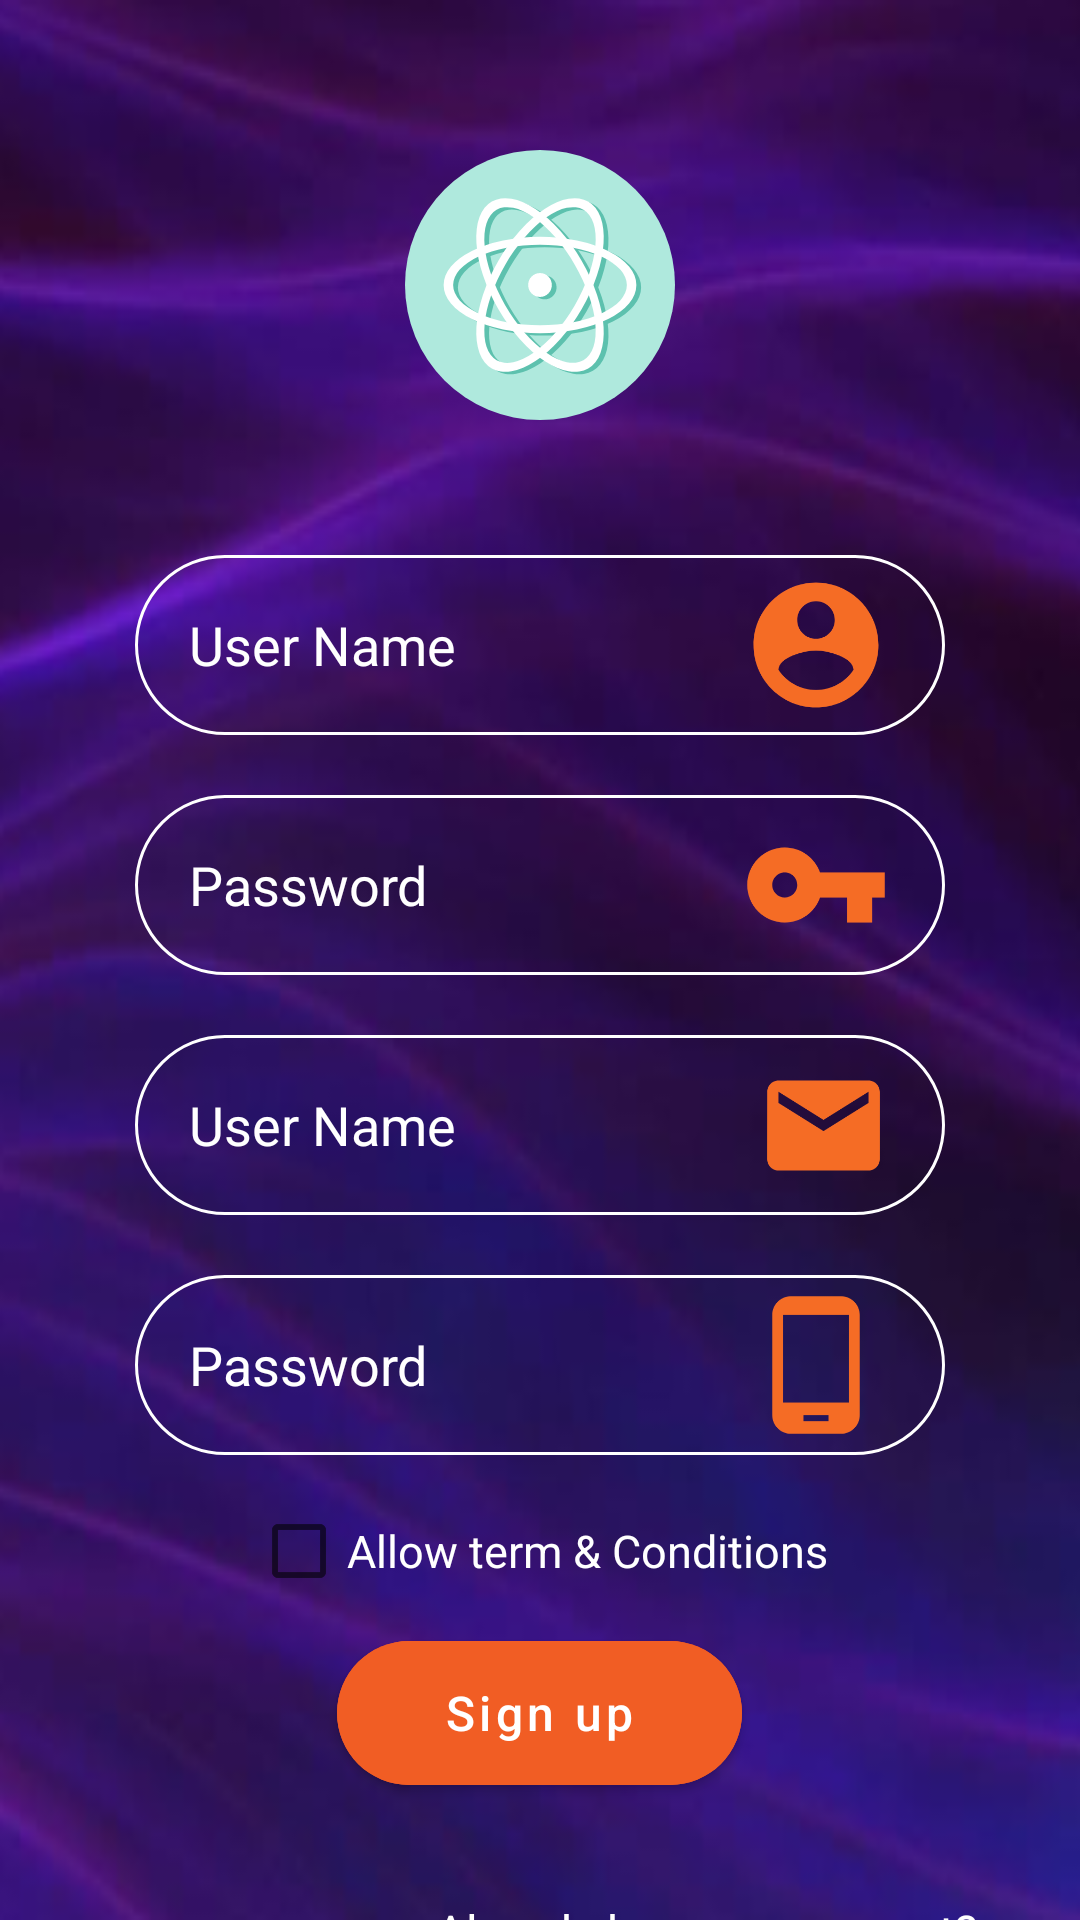

Android layout source for this screen:
<!-- AndroidManifest.xml: application theme Theme.AtividadeAD_etec -->
<!-- res/layout/activity_cadastro.xml -->
<?xml version="1.0" encoding="utf-8"?>
<LinearLayout xmlns:android="http://schemas.android.com/apk/res/android"
    xmlns:app="http://schemas.android.com/apk/res-auto"
    xmlns:tools="http://schemas.android.com/tools"
    android:layout_width="match_parent"
    android:layout_height="match_parent"
    android:background="@mipmap/ic_bg_foreground"
    android:orientation="vertical"
    tools:context=".Cadastro">

    <ImageView
        android:layout_width="90dp"
        android:layout_height="90dp"
        android:layout_gravity="center"
        android:layout_marginTop="50dp"
        android:contentDescription="TODO"
        android:src="@drawable/ic_logo" />

    <EditText
        android:id="@+id/user"
        android:layout_width="match_parent"
        android:layout_height="60dp"
        android:layout_marginHorizontal="45dp"
        android:layout_marginTop="45dp"
        android:background="@drawable/borda"
        android:drawableRight="@drawable/ic_user"
        android:hint="@string/user"
        android:inputType="textPersonName"
        android:maxLength="100"
        android:padding="18dp"
        android:textColorHint="@color/white" />

    <EditText
        android:id="@+id/password"
        android:layout_width="match_parent"
        android:layout_height="60dp"
        android:layout_marginHorizontal="45dp"
        android:layout_marginTop="20dp"
        android:background="@drawable/borda"
        android:drawableRight="@drawable/ic_key"
        android:hint="@string/password"
        android:inputType="textPassword"
        android:maxLength="50"
        android:padding="18dp"
        android:textColorHint="@color/white" />

    <EditText
        android:id="@+id/email"
        android:layout_width="match_parent"
        android:layout_height="60dp"
        android:layout_marginHorizontal="45dp"
        android:layout_marginTop="20dp"
        android:background="@drawable/borda"
        android:drawableRight="@drawable/ic_email"
        android:hint="@string/user"
        android:inputType="textPersonName"
        android:maxLength="100"
        android:padding="18dp"
        android:textColorHint="@color/white" />

    <EditText
        android:id="@+id/phone"
        android:layout_width="match_parent"
        android:layout_height="60dp"
        android:layout_marginHorizontal="45dp"
        android:layout_marginTop="20dp"
        android:background="@drawable/borda"
        android:drawableRight="@drawable/ic_phone"
        android:hint="@string/password"
        android:inputType="textPassword"
        android:maxLength="50"
        android:padding="18dp"
        android:textColorHint="@color/white" />

    <CheckBox
        android:layout_width="wrap_content"
        android:layout_height="wrap_content"
        android:layout_gravity="center"
        android:layout_marginTop="8dp"
        android:checked="false"
        android:text="@string/allow_term_conditions"
        android:textColor="@color/white"
        android:textSize="15sp" />

    <com.google.android.material.button.MaterialButton
        android:layout_width="135dp"
        android:layout_height="60dp"
        android:layout_gravity="center"
        android:angle="90"
        android:backgroundTint="#f15d24"
        android:text="@string/sing_up"
        android:textAllCaps="false"
        android:textSize="16sp"
        app:cornerRadius="30dp" />

    <RelativeLayout
        android:layout_width="279dp"
        android:layout_height="wrap_content"
        android:layout_marginLeft="145dp"
        android:layout_marginTop="30dp">

        <TextView
            android:layout_width="wrap_content"
            android:layout_height="wrap_content"
            android:layout_marginTop="2dp"
            android:text="@string/already_have_an_account"
            android:textColor="@color/white"
            android:textSize="16sp" />

        <TextView
            android:layout_width="wrap_content"
            android:layout_height="wrap_content"
            android:layout_marginHorizontal="190dp"
            android:drawableRight="@drawable/ic_baseline_chevron_right" />

        <TextView
            android:layout_width="wrap_content"
            android:layout_height="wrap_content"
            android:layout_marginHorizontal="190dp"
            android:drawableRight="@drawable/ic_radio" />

        <TextView
            android:layout_width="wrap_content"
            android:layout_height="wrap_content"
            android:layout_marginLeft="115dp"
            android:layout_marginTop="25dp"
            android:text="@string/sing_in"
            android:textColor="@color/white"
            android:textSize="22sp"
            android:textStyle="bold" />

    </RelativeLayout>

</LinearLayout>
<!-- resources referenced by this layout -->
<resources>
  <color name="white">#FFFFFFFF</color>
  <!-- drawable borda (drawable) -->
  <?xml version="1.0" encoding="utf-8"?>
  <shape android:shape="rectangle" xmlns:android="http://schemas.android.com/apk/res/android">
      <stroke android:width="1dp"/>
      <stroke android:color="@color/white"/>
      <corners android:radius="30dp"/>
  
  </shape>
  <!-- drawable ic_email (drawable) -->
  <vector android:height="45dp" android:tint="#F56C25"
      android:viewportHeight="24" android:viewportWidth="24"
      android:width="45dp" xmlns:android="http://schemas.android.com/apk/res/android">
      <path android:fillColor="@android:color/white" android:pathData="M20,4L4,4c-1.1,0 -1.99,0.9 -1.99,2L2,18c0,1.1 0.9,2 2,2h16c1.1,0 2,-0.9 2,-2L22,6c0,-1.1 -0.9,-2 -2,-2zM20,8l-8,5 -8,-5L4,6l8,5 8,-5v2z"/>
  </vector>
  <!-- drawable ic_key (drawable) -->
  <vector android:height="50dp" android:tint="#F56C25"
      android:viewportHeight="24" android:viewportWidth="24"
      android:width="50dp" xmlns:android="http://schemas.android.com/apk/res/android">
      <path android:fillColor="@android:color/white" android:pathData="M12.65,10C11.83,7.67 9.61,6 7,6c-3.31,0 -6,2.69 -6,6s2.69,6 6,6c2.61,0 4.83,-1.67 5.65,-4H17v4h4v-4h2v-4H12.65zM7,14c-1.1,0 -2,-0.9 -2,-2s0.9,-2 2,-2 2,0.9 2,2 -0.9,2 -2,2z"/>
  </vector>
  <!-- drawable ic_logo: vector/xml drawable (drawable, 4255 chars, omitted) -->
  <!-- drawable ic_phone (drawable) -->
  <vector android:height="50dp" android:tint="#F56C25"
      android:viewportHeight="24" android:viewportWidth="24"
      android:width="50dp" xmlns:android="http://schemas.android.com/apk/res/android">
      <path android:fillColor="@android:color/white" android:pathData="M16,1L8,1C6.34,1 5,2.34 5,4v16c0,1.66 1.34,3 3,3h8c1.66,0 3,-1.34 3,-3L19,4c0,-1.66 -1.34,-3 -3,-3zM14,21h-4v-1h4v1zM17.25,18L6.75,18L6.75,4h10.5v14z"/>
  </vector>
  <!-- drawable ic_user (drawable) -->
  <vector android:height="50dp" android:tint="#F56C25"
      android:viewportHeight="24" android:viewportWidth="24"
      android:width="50dp" xmlns:android="http://schemas.android.com/apk/res/android">
      <path android:fillColor="@android:color/white" android:pathData="M12,2C6.48,2 2,6.48 2,12s4.48,10 10,10 10,-4.48 10,-10S17.52,2 12,2zM12,5c1.66,0 3,1.34 3,3s-1.34,3 -3,3 -3,-1.34 -3,-3 1.34,-3 3,-3zM12,19.2c-2.5,0 -4.71,-1.28 -6,-3.22 0.03,-1.99 4,-3.08 6,-3.08 1.99,0 5.97,1.09 6,3.08 -1.29,1.94 -3.5,3.22 -6,3.22z"/>
  </vector>
  <!-- mipmap ic_bg_foreground: png bitmap (mipmap-hdpi, 49452 bytes) -->
  <string name="allow_term_conditions">Allow term &amp; Conditions</string>
  <string name="already_have_an_account">Already have an account?</string>
  <string name="password">Password</string>
  <string name="sing_in">Sign in</string>
  <string name="sing_up">Sign up</string>
  <string name="user">User Name</string>
  <style name="Theme.AtividadeAD_etec" parent="Theme.MaterialComponents.DayNight.DarkActionBar">
          
          <item name="colorPrimary">@color/purple_500</item>
          <item name="colorPrimaryVariant">@color/purple_700</item>
          <item name="colorOnPrimary">@color/white</item>
          
          <item name="colorSecondary">@color/teal_200</item>
          <item name="colorSecondaryVariant">@color/teal_700</item>
          <item name="colorOnSecondary">@color/black</item>
          
          <item name="android:statusBarColor" tools:targetApi="l">?attr/colorPrimaryVariant</item>
          
      </style>
  <color name="purple_500">#FF6200EE</color>
  <color name="purple_700">#FF3700B3</color>
  <color name="teal_200">#FF03DAC5</color>
  <color name="teal_700">#FF018786</color>
  <color name="black">#FF000000</color>
</resources>
